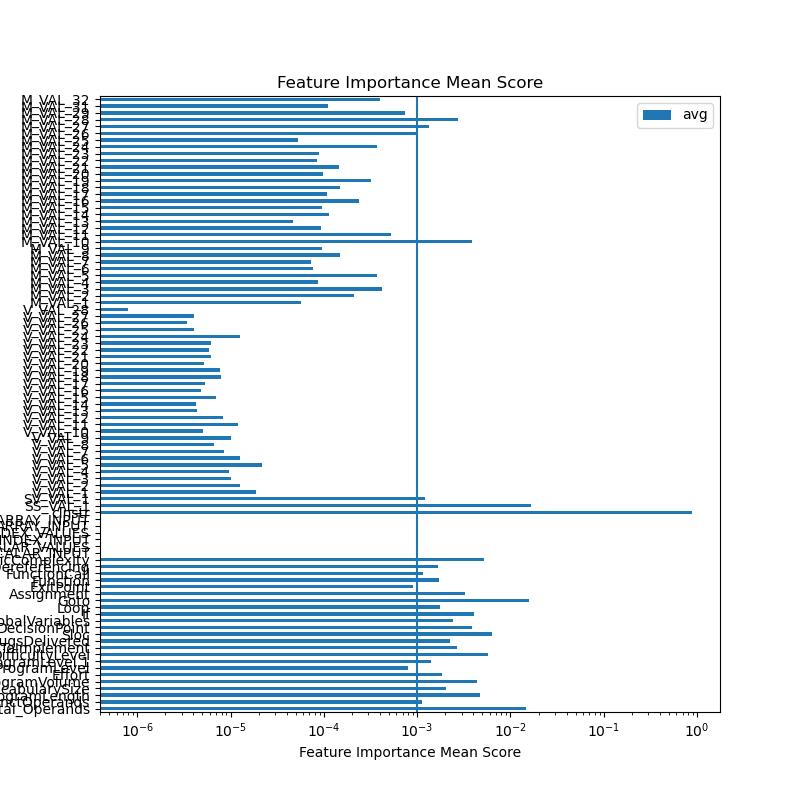

The file beside this chart, header and first rows:
feature	ExtraTreesRegressor	GradientBoostingRegressor	AdaBoostRegressor	RandomForestRegressor	sum	avg
Total_Operands	0.01739	0.009376	0.02843	0.00368	0.05887	0.01472
DistinctOperands	0.0008425	0.0008408	0.0	0.002839	0.004522	0.001131
ProgramLength	0.01482	0.002225	0.0001555	0.001726	0.01892	0.00473
VocabularySize	0.001857	0.003426	0.0008825	0.00196	0.008125	0.002031
ProgramVolume	0.01498	0.0002467	0.0005192	0.001622	0.01736	0.004341
Effort	0.004248	0.001114	0.0001405	0.001838	0.007341	0.001835
ProgramLevel	0.002713	0.0004487	0.0	5.887250451089258e-05	0.003221	0.0008052
ProgramLevel.1	0.004092	2.4808249929133603e-05	0.001404	5.046320072079672e-05	0.005571	0.001393
DifficultyLevel	0.006099	0.0107	0.002865	0.00303	0.0227	0.005674
TimeToImplement	0.008119	0.0005091	0.0001788	0.001793	0.0106	0.00265
BugsDelivered	0.006783	0.000348	0.0003457	0.001488	0.008965	0.002241
Sloc	0.01565	0.004984	0.001985	0.002476	0.0251	0.006275
DecisionPoint	0.006451	0.002741	0.001637	0.004606	0.01544	0.003859
GlobalVariables	0.002	0.003643	0.001706	0.002322	0.00967	0.002418
If	0.01197	0.0	0.002468	0.001972	0.01641	0.004102
Loop	0.003986	0.0	0.0002867	0.002766	0.007039	0.00176
Goto	0.05883	0.001549	0.0007702	0.001468	0.06261	0.01565
Assignment	0.008377	0.001307	0.0006497	0.002569	0.0129	0.003226
ExitPoint	0.0007284	0.0006821	0.001533	0.000665	0.003608	0.000902
Function	0.00498	0.0	0.000361	0.001503	0.006844	0.001711
FunctionCall	0.002369	0.0	0.001512	0.0007627	0.004644	0.001161
PointerDereferencing	0.001747	0.00196	0.000402	0.002574	0.006683	0.001671
CyclomaticComplexity	0.009461	0.002056	0.006689	0.002467	0.02067	0.005168
SCALAR_INPUT	0.0	0.0	0.0	0.0	0.0	0.0
RANGE_SCALAR_VALUES	0.0	0.0	0.0	0.0	0.0	0.0
SCALAR_INDEX_INPUT	0.0	0.0	0.0	0.0	0.0	0.0
RANGE_SCALAR_INDEX_VALUES	0.0	0.0	0.0	0.0	0.0	0.0
ARRAY_INPUT	0.0	0.0	0.0	0.0	0.0	0.0
RANGE_ARRAY_INPUT	0.0	0.0	0.0	0.0	0.0	0.0
cInstr	0.7369	0.9271	0.9098	0.9389	3.513	0.8782
SS_VAL_1	0.03414	0.0106	0.02063	0.001257	0.06663	0.01666
SV_VAL_1	0.003156	0.0005196	0.0	0.001173	0.004848	0.001212
V_VAL_1	2.330648735203007e-05	1.0407509424102439e-05	0.0	4.05425572793841e-05	7.425655405551661e-05	1.8564138513879153e-05
V_VAL_2	1.7190876138521647e-05	4.211201138087439e-06	0.0	2.8743123968562404e-05	5.014520124517149e-05	1.2536300311292872e-05
V_VAL_3	1.390133908221688e-05	3.226712616349676e-06	0.0	2.342996651887078e-05	4.055801821743734e-05	1.0139504554359335e-05
V_VAL_4	1.2834904390349888e-05	0.0	0.0	2.610702712569993e-05	3.894193151604982e-05	9.735482879012455e-06
V_VAL_5	1.8699667081485765e-05	1.2387992606397952e-05	0.0	5.5057819452031924e-05	8.614547913991563e-05	2.1536369784978908e-05
V_VAL_6	1.3644886481443394e-05	1.3123012203023998e-06	0.0	3.5200298599333446e-05	5.015748630107924e-05	1.253937157526981e-05
V_VAL_7	1.1758830825807088e-05	3.1263566751971883e-06	0.0	1.9119117707164437e-05	3.400430520816871e-05	8.501076302042178e-06
V_VAL_8	1.1688429895371616e-05	1.9780483338119453e-06	0.0	1.288284884487606e-05	2.654932707405962e-05	6.637331768514905e-06
V_VAL_9	1.1734203754138727e-05	6.596804245364853e-06	0.0	2.1696135694961663e-05	4.002714369446524e-05	1.000678592361631e-05
V_VAL_10	9.991095519007539e-06	3.268102349065714e-07	0.0	1.014449090944891e-05	2.046239666336302e-05	5.115599165840755e-06
V_VAL_11	9.73948317296751e-06	4.662382551870498e-07	0.0	3.74442335268647e-05	4.764995495501926e-05	1.1912488738754815e-05
V_VAL_12	8.269147636730176e-06	8.861684245200095e-06	0.0	1.5848277860522268e-05	3.2979109742452536e-05	8.244777435613134e-06
V_VAL_13	6.5140380310801185e-06	0.0	0.0	1.1092266996142617e-05	1.7606305027222736e-05	4.401576256805684e-06
V_VAL_14	7.940590714431031e-06	1.582704176876294e-06	0.0	7.336010860099357e-06	1.685930575140668e-05	4.21482643785167e-06
V_VAL_15	5.3964914628621166e-06	1.3827736699109797e-05	0.0	8.66938126237768e-06	2.7893609424349593e-05	6.973402356087398e-06
V_VAL_16	7.232675255948012e-06	0.0	0.0	1.2155507320626594e-05	1.9388182576574605e-05	4.847045644143651e-06
V_VAL_17	6.182517880233233e-06	7.766517152630126e-08	0.0	1.4779581036648118e-05	2.1039764088407654e-05	5.2599410221019135e-06
V_VAL_18	8.327728132221392e-06	2.5604063072341087e-06	0.0	2.049410886739129e-05	3.138224330684679e-05	7.845560826711697e-06
V_VAL_19	1.6774008256213915e-05	6.113261794733485e-06	0.0	8.009858923301064e-06	3.089712897424846e-05	7.724282243562116e-06
V_VAL_20	6.006782140132631e-06	2.1165367783100854e-06	0.0	1.2418318005439646e-05	2.054163692388236e-05	5.13540923097059e-06
V_VAL_21	7.865288163598044e-06	8.285824524504419e-06	0.0	8.758455664302636e-06	2.49095683524051e-05	6.227392088101275e-06
V_VAL_22	9.279884561103058e-06	4.816559749764309e-06	0.0	9.27652479549765e-06	2.3372969106365017e-05	5.843242276591254e-06
V_VAL_23	5.915953589286739e-06	1.8014583867594428e-06	0.0	1.693075935226058e-05	2.4648171328306765e-05	6.162042832076691e-06
V_VAL_24	4.15455106641798e-05	5.2075551139402275e-08	0.0	9.497327162367515e-06	5.109491337768672e-05	1.277372834442168e-05
V_VAL_25	6.551128152585462e-06	1.0592299031150194e-06	0.0	8.76836033097015e-06	1.637871838667063e-05	4.094679596667658e-06
V_VAL_26	9.141131836639036e-06	7.069368852566577e-08	0.0	4.469860935532335e-06	1.3681686460697037e-05	3.4204216151742593e-06
V_VAL_27	6.847111208743225e-06	4.3144964578717054e-06	0.0	5.123338921966049e-06	1.628494658858098e-05	4.071236647145245e-06
V_VAL_28	2.616446361179278e-06	0.0	0.0	5.818060472301776e-07	3.1982524084094554e-06	7.995631021023638e-07
... 31 more rows
